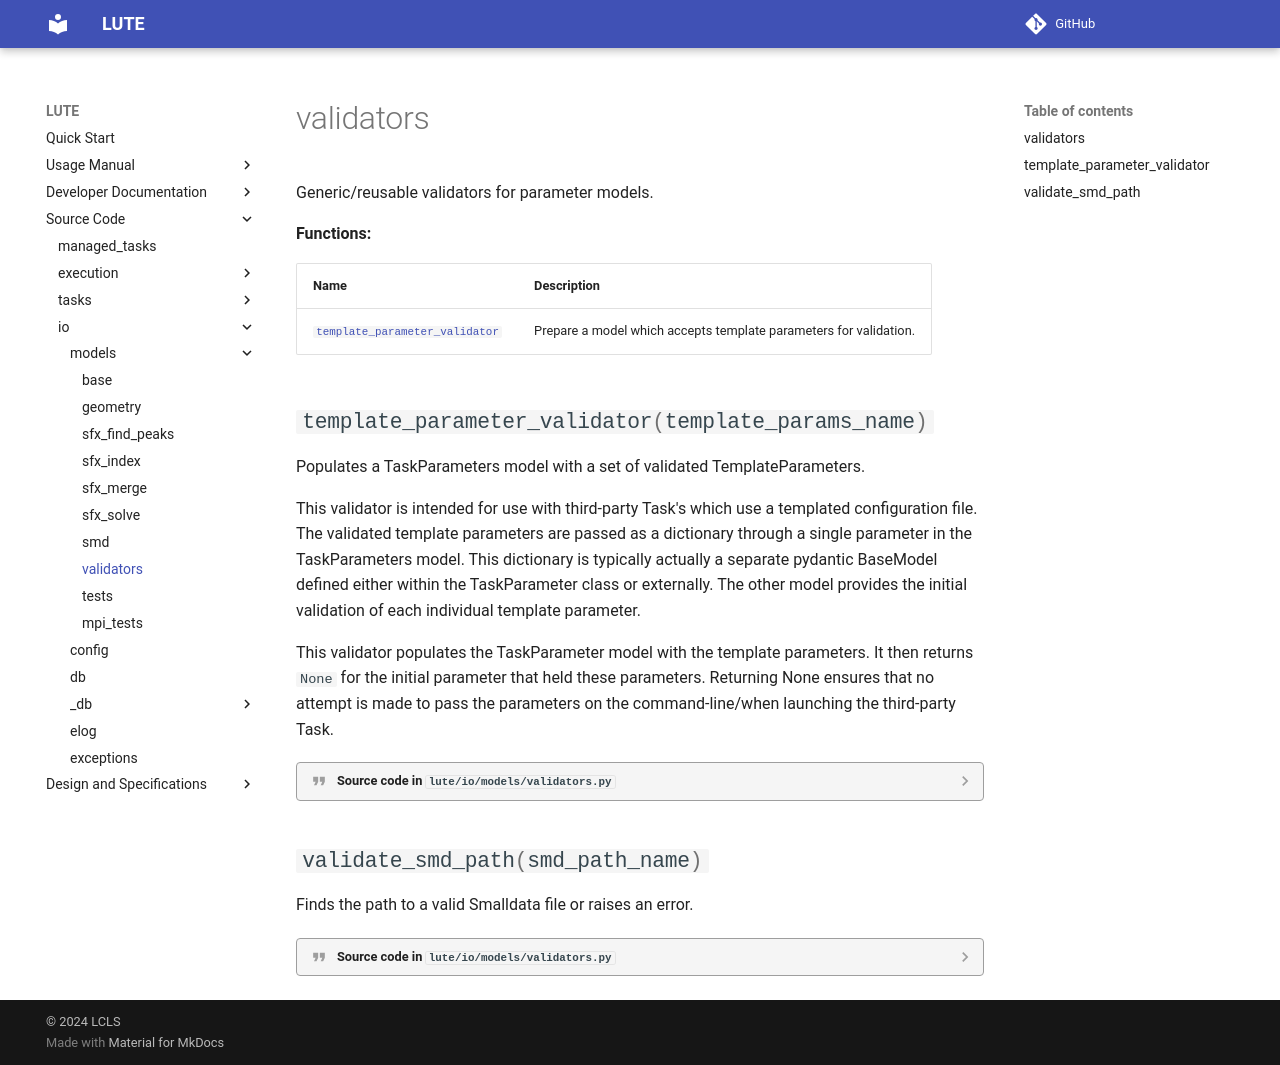

repository: valmar/lute · page: dev/source/io/models/validators/index.html · generator: mkdocs

::: io.models.validators
